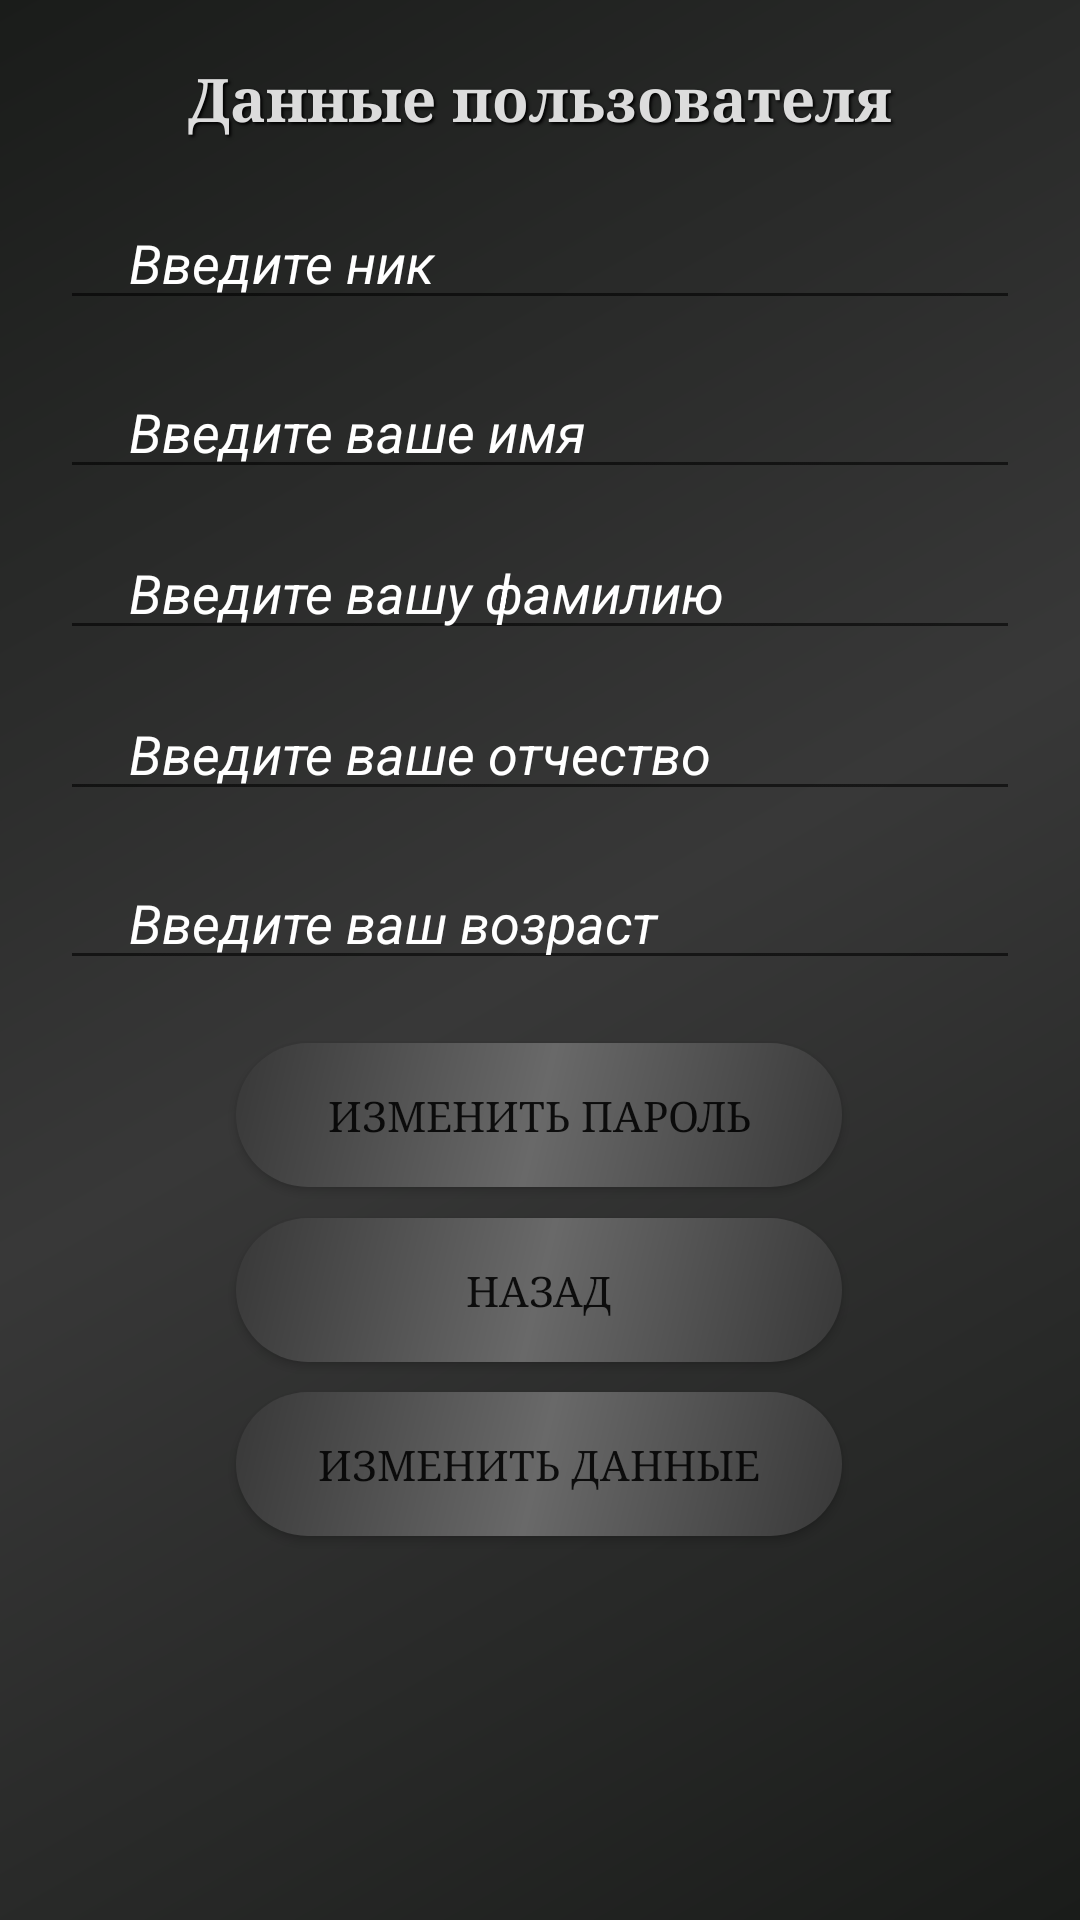

Reconstruct the res/layout file that produces this screen, plus the resources it refers to.
<!-- AndroidManifest.xml: application theme Theme.NJ.NoActionBar -->
<!-- res/layout/activity_settings.xml -->
<?xml version="1.0" encoding="utf-8"?>
<androidx.constraintlayout.widget.ConstraintLayout xmlns:android="http://schemas.android.com/apk/res/android"
    xmlns:app="http://schemas.android.com/apk/res-auto"
    xmlns:tools="http://schemas.android.com/tools"
    android:layout_width="match_parent"
    android:layout_height="match_parent"
    android:background="@drawable/main_theme"
    tools:context=".SettingsActivity">

    <TextView
        android:id="@+id/textView"
        android:layout_width="wrap_content"
        android:layout_height="wrap_content"
        android:text="Данные пользователя"
        app:layout_constraintBottom_toTopOf="@+id/nick"
        app:layout_constraintEnd_toEndOf="parent"
        app:layout_constraintStart_toStartOf="parent"
        app:layout_constraintTop_toTopOf="parent"
        android:paddingLeft = "10dp"
        android:paddingRight = "10dp"
        android:fontFamily="serif"
        android:gravity="center"
        android:padding="16dp"
        android:shadowColor="#000000"
        android:shadowDx="2"
        android:shadowDy="2"
        android:shadowRadius="2"
        android:textAlignment="center"
        android:textColor="#DCDCDC"
        android:textSize="20sp"
        android:textStyle="bold"
        android:typeface="serif"/>

    <EditText
        android:id="@+id/nick"
        android:layout_width="match_parent"
        android:layout_height="wrap_content"
        android:layout_margin="20dp"
        android:hint="   Введите ник"
        app:layout_constraintBottom_toBottomOf="parent"
        app:layout_constraintEnd_toEndOf="parent"
        app:layout_constraintStart_toStartOf="parent"
        app:layout_constraintTop_toTopOf="parent"
        app:layout_constraintVertical_bias="0.081"
        android:paddingLeft = "10dp"
        android:paddingRight = "10dp"
        android:textStyle="italic"
        android:textColorHint="@color/white"
        android:drawableLeft="@drawable/messenger_bubble_small_white"
        android:textColor="@color/white"/>

    <EditText
        android:id="@+id/realName"
        android:layout_width="match_parent"
        android:layout_height="wrap_content"
        android:layout_margin="20dp"
        android:hint="   Введите ваше имя"
        app:layout_constraintBottom_toBottomOf="parent"
        app:layout_constraintEnd_toEndOf="parent"
        app:layout_constraintHorizontal_bias="0.4"
        app:layout_constraintStart_toStartOf="parent"
        app:layout_constraintTop_toTopOf="parent"
        app:layout_constraintVertical_bias="0.182"
        android:paddingLeft = "10dp"
        android:paddingRight = "10dp"
        android:textStyle="italic"
        android:textColorHint="@color/white"
        android:drawableLeft="@drawable/messenger_bubble_small_white"
        android:textColor="@color/white"/>

    <EditText
        android:id="@+id/settings_surname"
        android:layout_width="match_parent"
        android:layout_height="wrap_content"
        android:layout_margin="20dp"
        android:hint="   Введите вашу фамилию"
        app:layout_constraintBottom_toBottomOf="parent"
        app:layout_constraintEnd_toEndOf="parent"
        app:layout_constraintStart_toStartOf="parent"
        app:layout_constraintTop_toTopOf="parent"
        app:layout_constraintVertical_bias="0.278"
        android:paddingLeft = "10dp"
        android:paddingRight = "10dp"
        android:textStyle="italic"
        android:textColorHint="@color/white"
        android:drawableLeft="@drawable/messenger_bubble_small_white"
        android:textColor="@color/white"/>

    <EditText
        android:id="@+id/settings_secondname"
        android:layout_width="match_parent"
        android:layout_height="wrap_content"
        android:layout_margin="20dp"
        android:hint="   Введите ваше отчество"
        android:paddingLeft="10dp"
        android:paddingRight="10dp"
        android:textStyle="italic"
        app:layout_constraintBottom_toBottomOf="parent"
        app:layout_constraintEnd_toEndOf="parent"
        app:layout_constraintStart_toStartOf="parent"
        app:layout_constraintTop_toTopOf="parent"
        app:layout_constraintVertical_bias="0.374"
        android:textColorHint="@color/white"
        android:drawableLeft="@drawable/messenger_bubble_small_white"
        android:textColor="@color/white"/>

    <EditText
        android:id="@+id/settings_age"
        android:layout_width="match_parent"
        android:layout_height="wrap_content"
        android:layout_margin="20dp"
        android:hint="   Введите ваш возраст"
        android:paddingLeft="10dp"
        android:paddingRight="10dp"
        android:textStyle="italic"
        app:layout_constraintBottom_toBottomOf="parent"
        app:layout_constraintEnd_toEndOf="parent"
        app:layout_constraintHorizontal_bias="0.4"
        app:layout_constraintStart_toStartOf="parent"
        app:layout_constraintTop_toTopOf="parent"
        app:layout_constraintVertical_bias="0.475"
        android:inputType="number"
        android:textColorHint="@color/white"
        android:drawableLeft="@drawable/messenger_bubble_small_white"
        android:textColor="@color/white"/>

    <Button
        android:id="@+id/update_pass"
        android:layout_width="202dp"
        android:layout_height="48dp"
        android:text="Изменить пароль"
        app:layout_constraintBottom_toBottomOf="parent"
        app:layout_constraintEnd_toEndOf="parent"
        app:layout_constraintHorizontal_bias="0.497"
        app:layout_constraintStart_toStartOf="parent"
        app:layout_constraintTop_toTopOf="parent"
        app:layout_constraintVertical_bias="0.587"
        android:background="@drawable/button_main"
        android:typeface="serif"/>

    <Button
        android:id="@+id/back"
        android:layout_width="202dp"
        android:layout_height="48dp"
        android:text="Назад"
        app:layout_constraintBottom_toBottomOf="parent"
        app:layout_constraintEnd_toEndOf="parent"
        app:layout_constraintHorizontal_bias="0.497"
        app:layout_constraintStart_toStartOf="parent"
        app:layout_constraintTop_toTopOf="parent"
        app:layout_constraintVertical_bias="0.686"
        android:background="@drawable/button_main"
        android:typeface="serif"/>

    <Button
        android:id="@+id/update_data"
        android:layout_width="202dp"
        android:layout_height="48dp"
        android:background="@drawable/button_main"
        android:text="Изменить данные"
        android:typeface="serif"
        app:layout_constraintBottom_toBottomOf="parent"
        app:layout_constraintEnd_toEndOf="parent"
        app:layout_constraintHorizontal_bias="0.497"
        app:layout_constraintStart_toStartOf="parent"
        app:layout_constraintTop_toTopOf="parent"
        app:layout_constraintVertical_bias="0.784" />

</androidx.constraintlayout.widget.ConstraintLayout>
<!-- resources referenced by this layout -->
<resources>
  <color name="white">#FFFFFFFF</color>
  <!-- drawable button_main (drawable) -->
  <?xml version="1.0" encoding="utf-8"?>
  <shape xmlns:android="http://schemas.android.com/apk/res/android"
          android:shape="rectangle">
          <corners android:radius="60dp" />
          <gradient
                  android:angle="135"
                  android:centerColor="#696969"
                  android:endColor="#383838"
                  android:startColor="#383838"
                  android:type="linear" />
  </shape>
  <!-- drawable main_theme (drawable) -->
  <?xml version="1.0" encoding="utf-8"?>
  <shape xmlns:android="http://schemas.android.com/apk/res/android" android:shape="rectangle">
      <gradient
          android:angle="135"
          android:centerColor="#383838"
          android:endColor="#1a1c1a"
          android:startColor="#1a1c1a"
          android:type="linear" />
  </shape>
  <style name="Theme.NJ.NoActionBar">
          <item name="windowActionBar">false</item>
          <item name="windowNoTitle">true</item>
      </style>
</resources>
